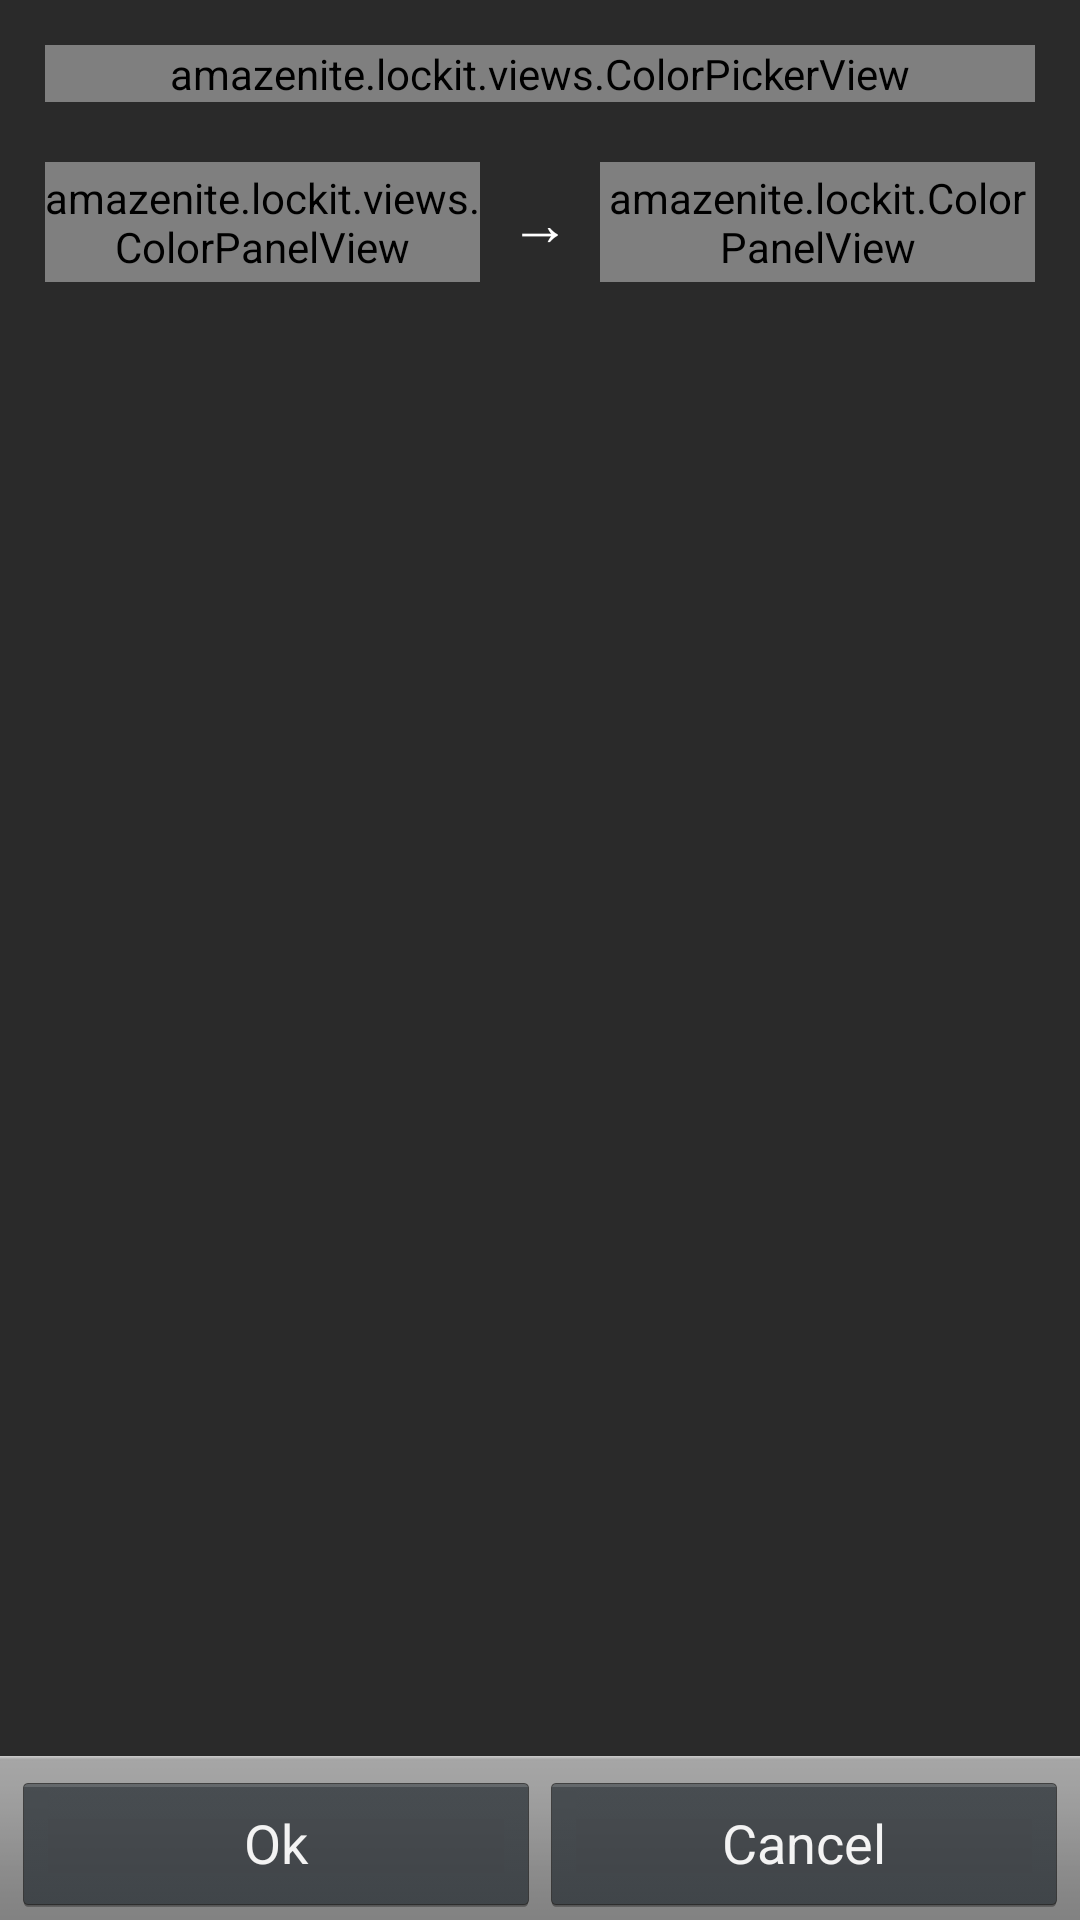

This screen was rendered from an Android layout file. Write that file and the resources it references.
<!-- AndroidManifest.xml: application theme android:Theme.Holo.NoActionBar -->
<!-- res/layout/activity_color_picker.xml -->
<?xml version="1.0" encoding="utf-8"?>
<RelativeLayout xmlns:android="http://schemas.android.com/apk/res/android"
    android:layout_width="fill_parent"
    android:layout_height="fill_parent"
    android:background="#2A2A2A"
    >
                
        <amazenite.lockit.views.ColorPickerView
                android:id="@+id/color_picker_view"
                android:layout_width="fill_parent"
                android:layout_height="wrap_content"
                android:layout_centerHorizontal="true"
                android:layout_marginLeft="15dp"
                android:layout_marginRight="15dp"
                android:layout_marginTop="15dp"
        />
        
        
        <LinearLayout
        android:layout_width="fill_parent"
        android:layout_height="40dp"
        android:orientation="horizontal"
        android:layout_below="@id/color_picker_view"
        android:layout_alignLeft="@id/color_picker_view"
        android:layout_alignRight="@id/color_picker_view"
        android:layout_marginTop="20dp">

        
                <amazenite.lockit.views.ColorPanelView
                        android:id="@+id/old_color_panel"
                        android:layout_width="0px"
                        android:layout_height="fill_parent"
                        android:layout_weight="0.5"
                />
        
                <TextView
                        android:layout_width="wrap_content"
                        android:layout_height="fill_parent"     
                        android:text="→"
                        android:textSize="20sp"
                        android:gravity="center"
                        android:textColor="#ffffff"
                        android:layout_marginLeft="10dp"
                        android:layout_marginRight="10dp"
                />
        
                <amazenite.lockit.ColorPanelView
                        android:id="@+id/new_color_panel"
                        android:layout_width="0px"
                        android:layout_height="fill_parent"
                        android:layout_weight="0.5"
                />
        
        </LinearLayout>
        
        
        <LinearLayout
        android:layout_width="fill_parent"
        android:layout_height="wrap_content"
        android:orientation="horizontal"
        android:layout_alignParentBottom="true"
        style="@android:style/ButtonBar">
        
                <Button
                        android:id="@+id/ok_button"
                        android:text="Ok"
                        android:layout_width="0px"
                        android:layout_height="wrap_content"
                        android:layout_weight="0.50"
                />
                <Button
                        android:id="@+id/cancel_button"
                        android:text="Cancel"
                        android:layout_width="0px"
                        android:layout_height="wrap_content"
                        android:layout_weight="0.50"
                />
        
        </LinearLayout>

</RelativeLayout>
<!-- resources referenced by this layout -->
<resources>

</resources>
